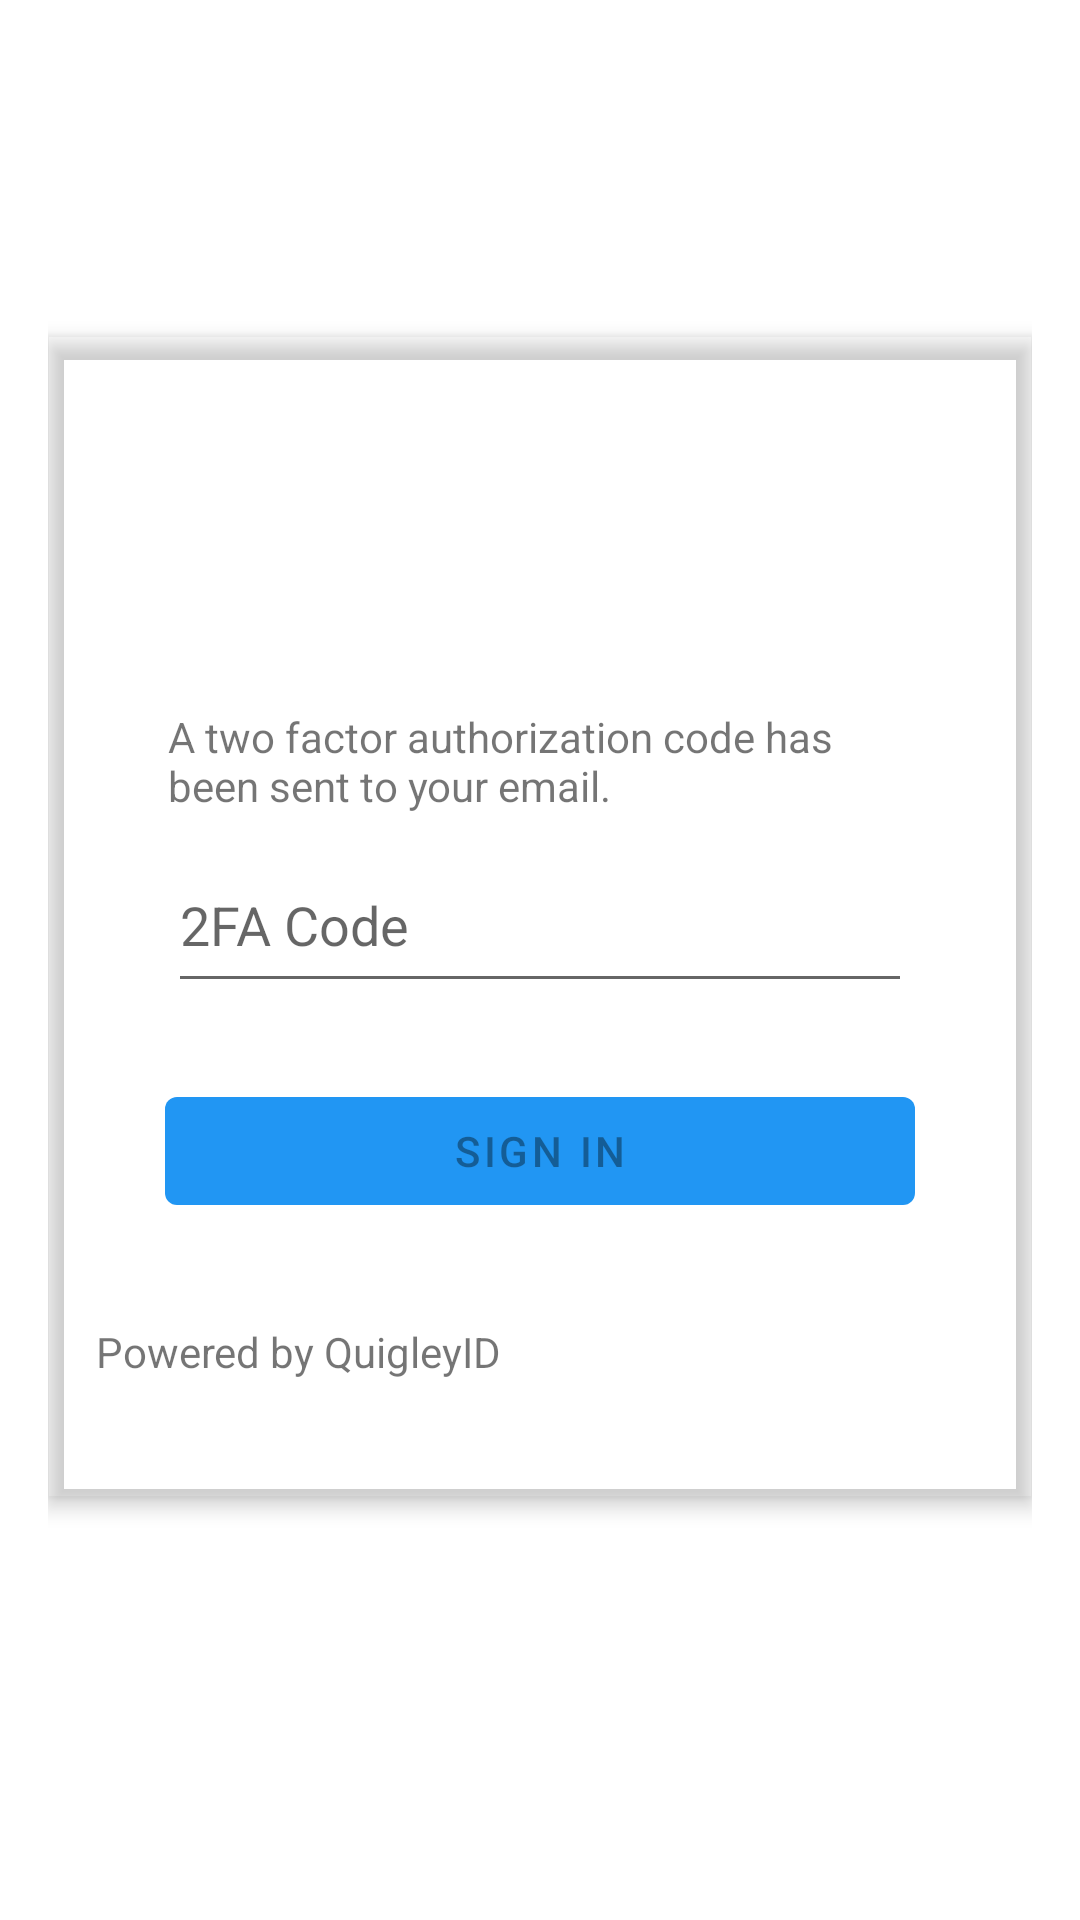

Here is an Android app screen rendered from its layout file. Give the layout XML and the strings, colors and styles it references.
<!-- AndroidManifest.xml: application theme Theme.SecureImageViewer -->
<!-- res/layout/fragment_internal_two_factor.xml -->
<?xml version="1.0" encoding="utf-8"?>
<androidx.constraintlayout.widget.ConstraintLayout xmlns:android="http://schemas.android.com/apk/res/android"
    xmlns:app="http://schemas.android.com/apk/res-auto"
    xmlns:tools="http://schemas.android.com/tools"
    android:id="@+id/container"
    android:layout_width="match_parent"
    android:layout_height="match_parent"
    android:paddingLeft="@dimen/fragment_horizontal_margin"
    android:paddingTop="@dimen/fragment_vertical_margin"
    android:paddingRight="@dimen/fragment_horizontal_margin"
    android:paddingBottom="@dimen/fragment_vertical_margin">

    <androidx.constraintlayout.widget.ConstraintLayout
        android:id="@+id/wrapper"
        android:layout_width="wrap_content"
        android:layout_height="wrap_content"
        android:layout_marginTop="96dp"
        android:elevation="4dp"
        android:outlineProvider="bounds"
        android:paddingLeft="@dimen/fragment_horizontal_margin"
        android:paddingTop="@dimen/fragment_vertical_margin"
        android:paddingRight="@dimen/fragment_horizontal_margin"
        android:paddingBottom="@dimen/fragment_vertical_margin"
        app:layout_constraintEnd_toEndOf="parent"
        app:layout_constraintStart_toStartOf="parent"
        app:layout_constraintTop_toTopOf="parent"
        tools:context=".ui.ui.login.LoginFragment">

        <TextView
            android:id="@+id/twofactor_info"
            android:layout_width="0dp"
            android:layout_height="wrap_content"
            android:layout_marginTop="32dp"
            android:text="@string/info_twofactor"
            app:layout_constraintBottom_toTopOf="@+id/twofactor"
            app:layout_constraintEnd_toEndOf="@+id/twofactor"
            app:layout_constraintStart_toStartOf="@+id/twofactor"
            app:layout_constraintTop_toBottomOf="@id/imageView4" />

        <EditText
            android:id="@+id/twofactor"
            android:layout_width="0dp"
            android:layout_height="55dp"
            android:layout_marginStart="24dp"
            android:layout_marginTop="8dp"
            android:layout_marginEnd="24dp"
            android:autofillHints="@string/prompt_email"
            android:hint="@string/prompt_twofactor"
            android:inputType="number"
            android:selectAllOnFocus="true"
            app:layout_constraintEnd_toEndOf="parent"
            app:layout_constraintStart_toStartOf="parent"
            app:layout_constraintTop_toBottomOf="@+id/twofactor_info" />

        <com.google.android.material.button.MaterialButton
            android:id="@+id/login"
            style="@style/MainButton"
            android:layout_width="250dp"
            android:layout_height="wrap_content"
            android:layout_gravity="start"
            android:layout_marginStart="48dp"
            android:layout_marginTop="24dp"
            android:layout_marginEnd="48dp"
            android:layout_marginBottom="32dp"
            android:enabled="false"
            android:paddingHorizontal="60dp"
            android:text="@string/action_sign_in"
            app:layout_constraintBottom_toTopOf="@+id/textView7"
            app:layout_constraintEnd_toEndOf="parent"
            app:layout_constraintStart_toStartOf="parent"
            app:layout_constraintTop_toBottomOf="@+id/twofactor" />

        <ProgressBar
            android:id="@+id/loading"
            android:layout_width="wrap_content"
            android:layout_height="wrap_content"
            android:layout_gravity="center"
            app:layout_constraintEnd_toEndOf="parent"
            app:layout_constraintStart_toStartOf="parent"
            app:layout_constraintTop_toBottomOf="@+id/login"
            android:visibility="gone"/>

        <ImageView
            android:id="@+id/imageView4"
            android:layout_width="wrap_content"
            android:layout_height="60dp"
            android:layout_marginTop="16dp"
            android:accessibilityHeading="false"
            android:scaleType="centerInside"
            app:layout_constraintEnd_toEndOf="parent"
            app:layout_constraintStart_toStartOf="parent"
            app:layout_constraintTop_toTopOf="parent"
            app:srcCompat="@drawable/ic_icon" />

        <TextView
            android:id="@+id/textView7"
            android:layout_width="wrap_content"
            android:layout_height="26dp"
            android:layout_marginBottom="16dp"
            android:text="Powered by QuigleyID"
            app:layout_constraintBottom_toBottomOf="parent"
            app:layout_constraintStart_toStartOf="parent" />

        <TextView
            android:id="@+id/twofactor_error"
            android:layout_width="match_parent"
            android:layout_height="wrap_content"
            android:layout_marginStart="24dp"
            android:layout_marginTop="-2dp"
            android:layout_marginEnd="24dp"
            android:layout_marginBottom="8dp"
            android:text=""
            android:textColor="@color/biometric_error_color"
            android:visibility="visible"
            app:layout_constraintBottom_toTopOf="@+id/login"
            app:layout_constraintEnd_toEndOf="@+id/twofactor"
            app:layout_constraintHorizontal_bias="0.0"
            app:layout_constraintStart_toStartOf="@+id/twofactor"
            app:layout_constraintTop_toBottomOf="@+id/twofactor" />
    </androidx.constraintlayout.widget.ConstraintLayout>
</androidx.constraintlayout.widget.ConstraintLayout>
<!-- resources referenced by this layout -->
<resources>
  <dimen name="fragment_horizontal_margin">16dp</dimen>
  <dimen name="fragment_vertical_margin">16dp</dimen>
  <string name="action_sign_in">Sign in</string>
  <string name="info_twofactor">A two factor authorization code has been sent to your email.</string>
  <string name="prompt_email">Email</string>
  <string name="prompt_twofactor">2FA Code</string>
  <style name="MainButton" parent="Widget.MaterialComponents.Button.UnelevatedButton">
          <item name="backgroundTint">@color/blue_500</item>
      </style>
  <style name="Theme.SecureImageViewer" parent="Theme.MaterialComponents.DayNight.DarkActionBar">
          
          <item name="colorPrimary">@color/blue_500</item>
          <item name="colorPrimaryVariant">@color/blue_700</item>
          <item name="colorOnPrimary">@color/white</item>
          
          <item name="colorSecondary">@color/teal_200</item>
          <item name="colorSecondaryVariant">@color/teal_700</item>
          <item name="colorOnSecondary">@color/black</item>
          
          <item name="android:statusBarColor" tools:targetApi="l">?attr/colorPrimary</item>
          
          <item name="materialButtonStyle">@style/Widget.App.Button</item>
      </style>
  <color name="blue_500">#2196F3</color>
  <color name="blue_700">#1976D2</color>
  <color name="white">#FFFFFFFF</color>
  <color name="teal_200">#FF03DAC5</color>
  <color name="teal_700">#FF018786</color>
  <color name="black">#FF000000</color>
  <style name="Widget.App.Button" parent="Widget.MaterialComponents.Button">
          <item name="backgroundTint">@color/transparent</item>
          <item name="android:textColor">@color/black</item>
      </style>
  <color name="transparent">#00FFFFFF</color>
</resources>
